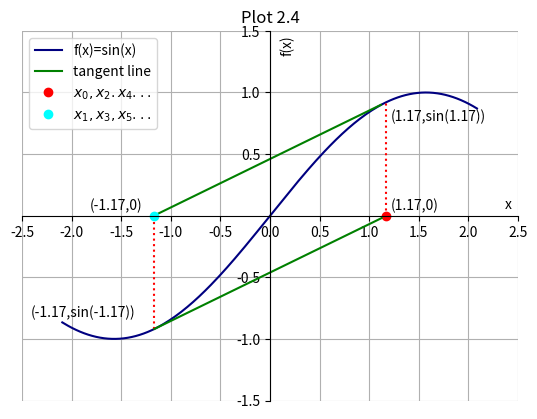

Recreate this plot in Python.
import matplotlib.pyplot as plt
import numpy as np

x = np.arange(-(np.pi/1.5),np.pi/1.5,0.02)
plt.plot(x,np.sin(x),'navy', label='f(x)=sin(x)')
l=np.arange(0.0,np.sin(np.pi/2.693)+0.02,0.02)
plt.plot([np.pi/2.693]*len(l),l,'r:')
m = np.arange(0.0,np.sin(np.pi/2.693),0.02)
plt.plot((m-np.sin(np.pi/2.693))/np.cos(np.pi/2.693)+np.pi/2.693,m,'g', label='tangent line')
plt.plot(np.pi/2.693,0,'ro',label=r'$x_0,x_2.x_4...$')
n=np.arange(np.sin(-1.167),0.0,0.02)
plt.plot([-1.167]*len(n),n,'r:')
o = np.arange(np.sin(-1.167),0.0,0.02)
plt.plot((o-np.sin(-1.167))/np.cos(-1.167)-1.167,o,'g')

plt.plot(np.pi/2.693-(np.tan(np.pi/2.693)),0,'cyan',marker='o',ms=5.0,mew=2.0,linestyle='None',label=r'$x_1,x_3,x_5...$')
plt.ylim(-1.5,1.5)
plt.xlim(-2.5,2.5)
plt.xticks(np.arange(-2.5,2.6,0.5))
plt.yticks(np.delete(np.arange(-1.5,1.6,0.5),3))
plt.xlabel('x')
plt.ylabel('f(x)')
plt.gca().yaxis.set_label_coords(0.55,0.96)
plt.gca().xaxis.set_label_coords(0.98,0.55)

plt.text(np.pi/2.693+0.05,0.05,r'(1.17,0)')
plt.text(np.pi/2.693+0.05,np.sin(np.pi/2.693)-0.15,r'(1.17,sin(1.17))')
plt.text(-np.pi/2.693-1.25,np.sin(-np.pi/2.693)+0.1,r'(-1.17,sin(-1.17))')
a=-np.sin(np.pi/2.693)/np.cos(np.pi/2.693)+np.pi/2.693
plt.text(a-0.65,0.05,'('+str(round(a,2))+',0)')

plt.title('Plot 2.4')
plt.gca().title.set_position([0.5,1.05])
plt.legend()
plt.grid(True)

plt.gca().spines['right'].set_color('none')
plt.gca().spines['top'].set_color('none')
#plt.xaxis.set_ticks_position('bottom')
plt.gca().spines['bottom'].set_position(('data',0))
#plt.yaxis.set_ticks_position('left')
plt.gca().spines['left'].set_position(('data',0))

plt.show()
